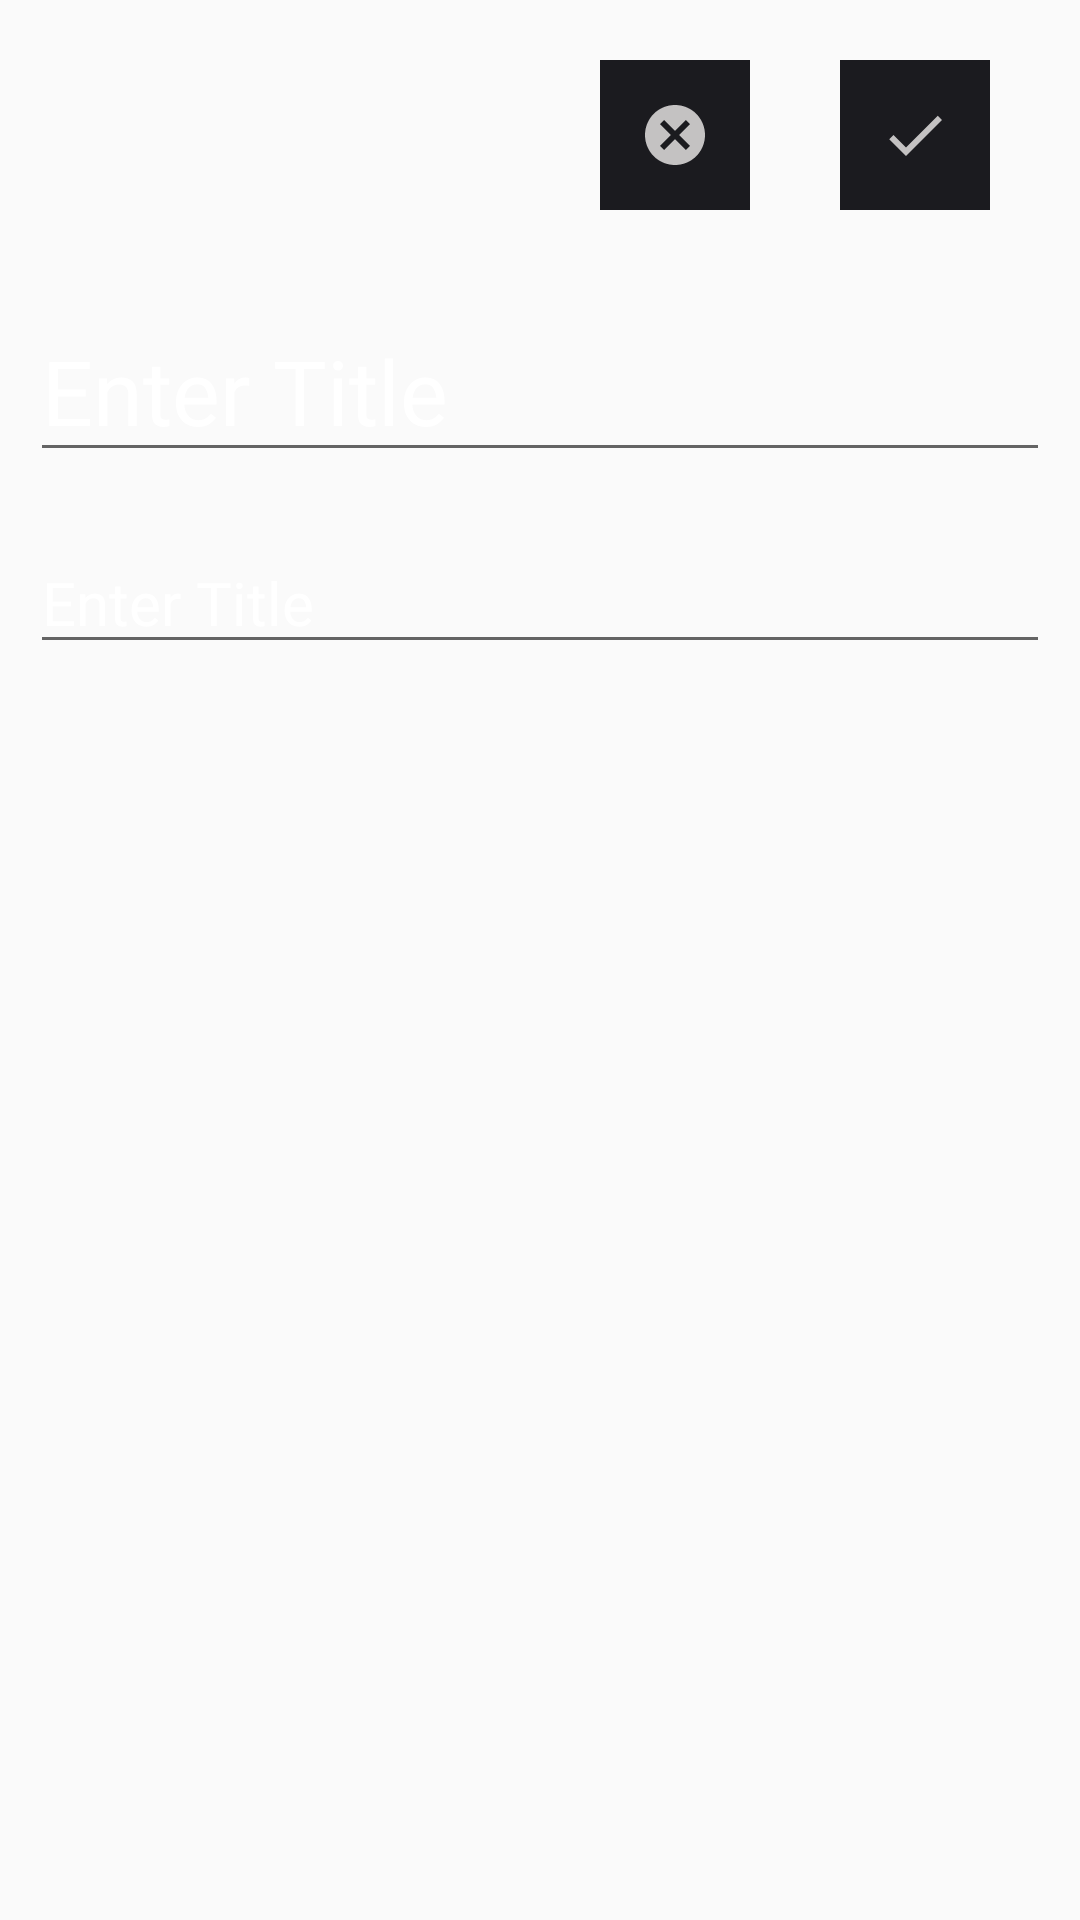

The Android layout XML behind this screen, and the referenced resources:
<!-- AndroidManifest.xml: application theme Theme.Note_App -->
<!-- res/layout/fragment_add__note.xml -->
<?xml version="1.0" encoding="utf-8"?>
<LinearLayout xmlns:android="http://schemas.android.com/apk/res/android"
    xmlns:tools="http://schemas.android.com/tools"
    android:layout_width="match_parent"
    android:layout_height="match_parent"

    android:orientation="vertical"
    tools:context=".Add_Note">

    
    <LinearLayout
        android:layout_width="wrap_content"
        android:layout_height="wrap_content"
        android:layout_gravity="end"
        android:orientation="horizontal"
        android:layout_margin="20dp"
        >
        <ImageButton
            android:id="@+id/btncancle"
            android:layout_width="50dp"
            android:layout_height="50dp"
            android:layout_gravity="end"
            android:src="@drawable/baseline_cancel_24"
            android:background="@color/richblack"
            android:layout_marginRight="30dp"
            />

        <ImageButton
            android:id="@+id/btnsave"
            android:layout_width="50dp"
            android:layout_height="50dp"
            android:layout_gravity="end"
            android:src="@drawable/baseline_check_24"
            android:background="@color/richblack"
            android:layout_marginRight="10dp"
            />

    </LinearLayout>

    <com.google.android.material.textfield.TextInputEditText
        android:id="@+id/Add_Note_TitleInput"
        android:layout_width="match_parent"
        android:layout_height="wrap_content"
        android:textColor="@color/white"
        android:hint="Enter Title"
        android:fontFamily="@font/baloo"
        android:layout_margin="10dp"
        android:maxLines="10"
        android:textSize="30dp"
        />
    <com.google.android.material.textfield.TextInputEditText
        android:id="@+id/Add_Note_BodyInput"
        android:layout_width="match_parent"
        android:layout_height="wrap_content"
        android:textColor="@color/white"
        android:hint="Enter Title"
        android:fontFamily="@font/baloo"
        android:layout_margin="10dp"
        android:maxLines="100"
        android:textSize="20dp"
        />


</LinearLayout>
<!-- resources referenced by this layout -->
<resources>
  <color name="richblack">#1b1b1f</color>
  <color name="white">#FFFFFFFF</color>
  <!-- drawable baseline_cancel_24 (drawable) -->
  <vector android:height="24dp" android:tint="#C4C2C2"
      android:viewportHeight="24" android:viewportWidth="24"
      android:width="24dp" xmlns:android="http://schemas.android.com/apk/res/android">
      <path android:fillColor="@android:color/white" android:pathData="M12,2C6.47,2 2,6.47 2,12s4.47,10 10,10 10,-4.47 10,-10S17.53,2 12,2zM17,15.59L15.59,17 12,13.41 8.41,17 7,15.59 10.59,12 7,8.41 8.41,7 12,10.59 15.59,7 17,8.41 13.41,12 17,15.59z"/>
  </vector>
  <!-- drawable baseline_check_24 (drawable) -->
  <vector android:height="24dp" android:tint="#C4C2C2"
      android:viewportHeight="24" android:viewportWidth="24"
      android:width="24dp" xmlns:android="http://schemas.android.com/apk/res/android">
      <path android:fillColor="@android:color/white" android:pathData="M9,16.17L4.83,12l-1.42,1.41L9,19 21,7l-1.41,-1.41z"/>
  </vector>
  <style name="Theme.Note_App" parent="Theme.AppCompat.DayNight.NoActionBar">
          
          <item name="colorPrimary">@color/white</item>
          <item name="colorPrimaryVariant">@color/white</item>
          <item name="colorOnPrimary">@color/white</item>
          
  
          
          <item name="colorSecondary">@color/white</item>
          <item name="colorSecondaryVariant">@color/white</item>
          <item name="colorOnSecondary">@color/white</item>
          
          <item name="android:textColorHint">@android:color/white</item>
          <item name="android:editTextColor">@android:color/white</item>
      </style>
</resources>
